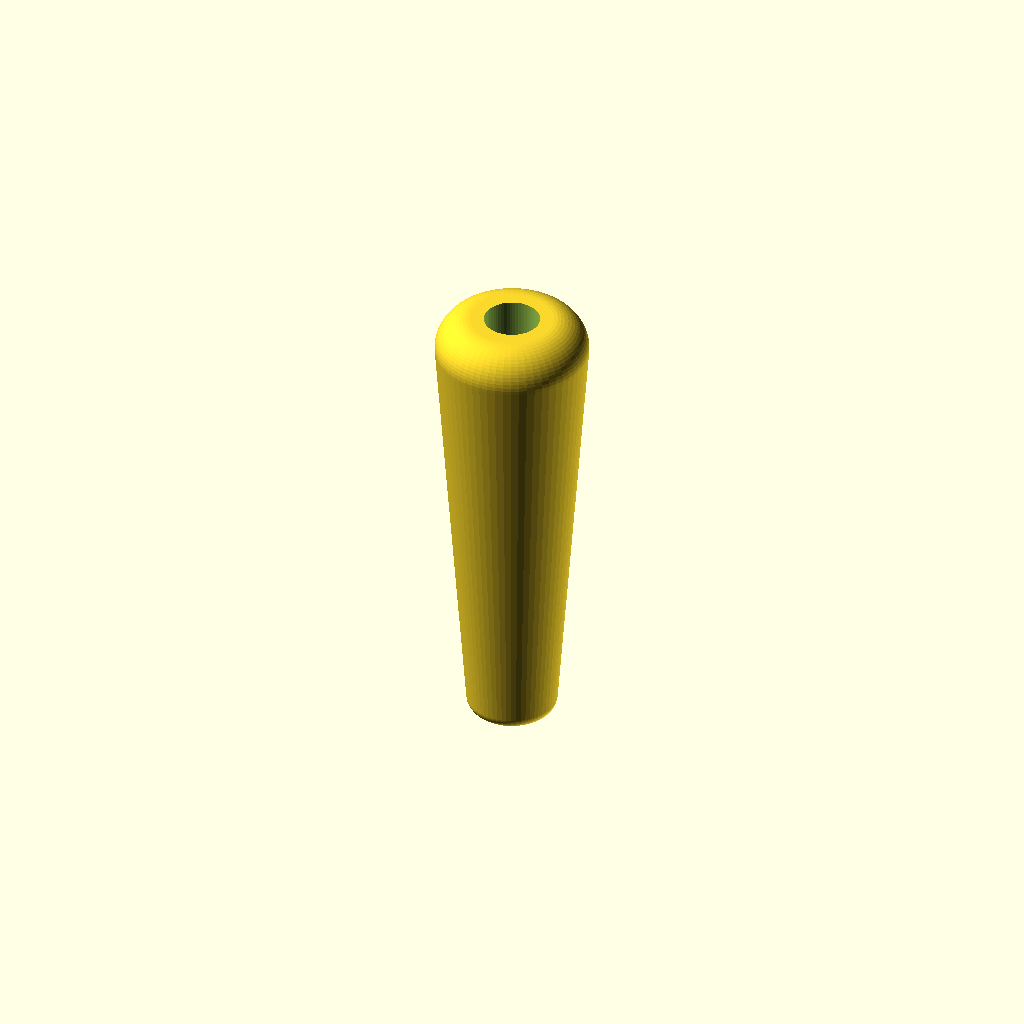
Cell 1 — every parameter at its default value.
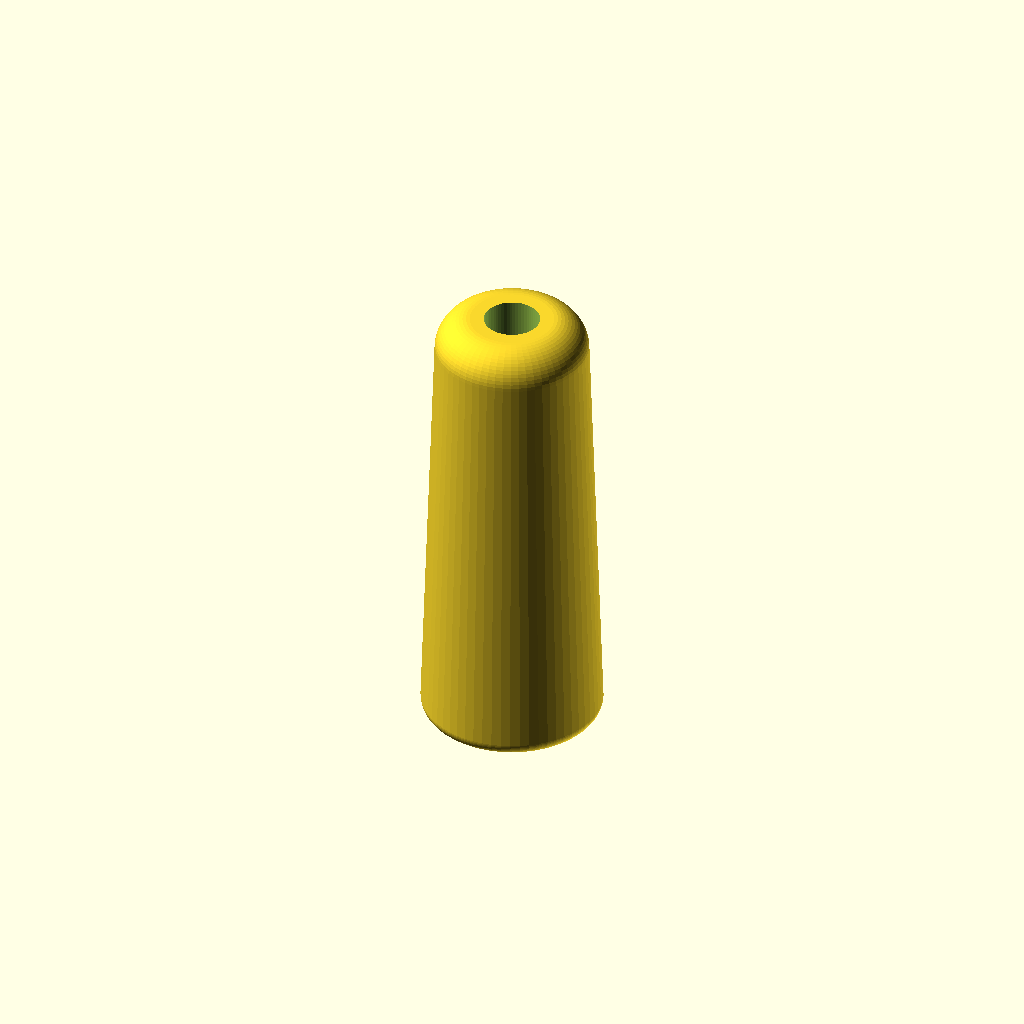
Cell 2 — bottom_width set to 26, the other parameters unchanged.
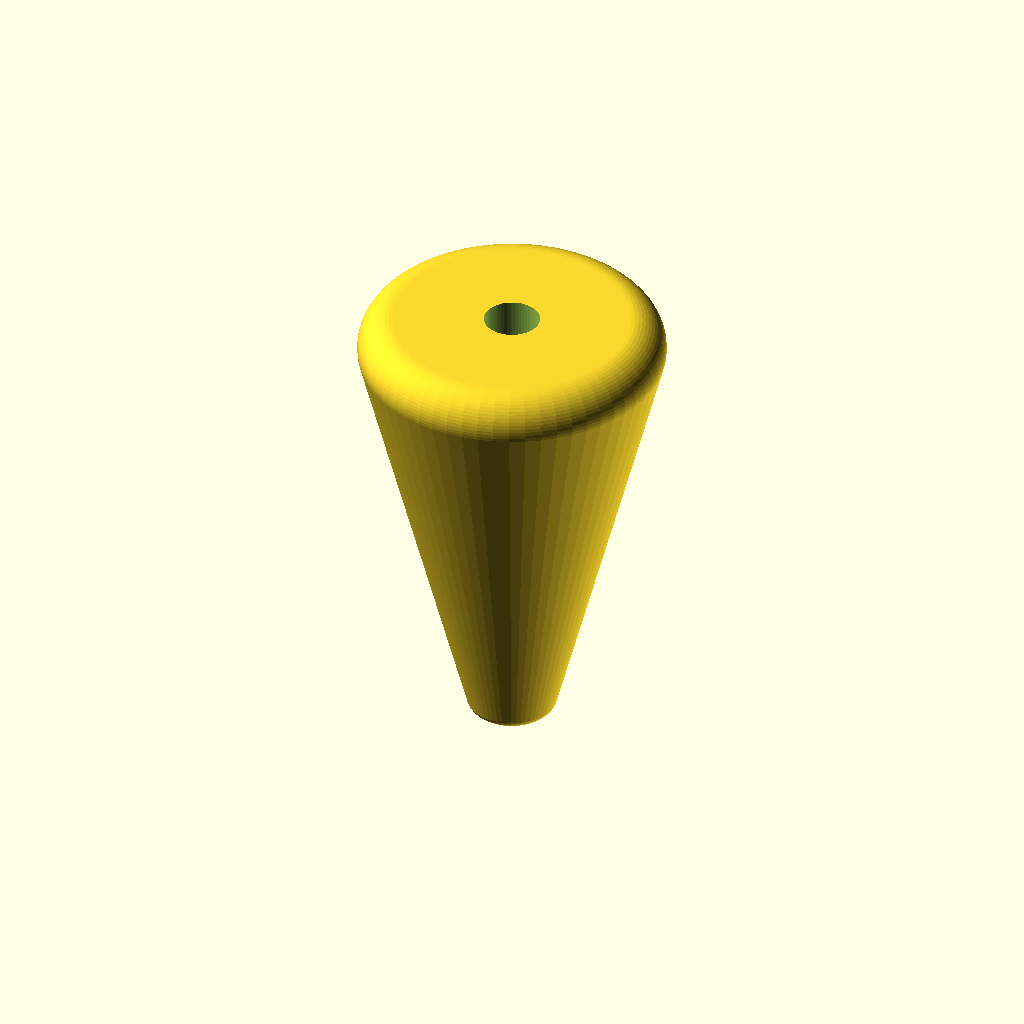
Cell 3 — top_width set to 44, the other parameters unchanged.
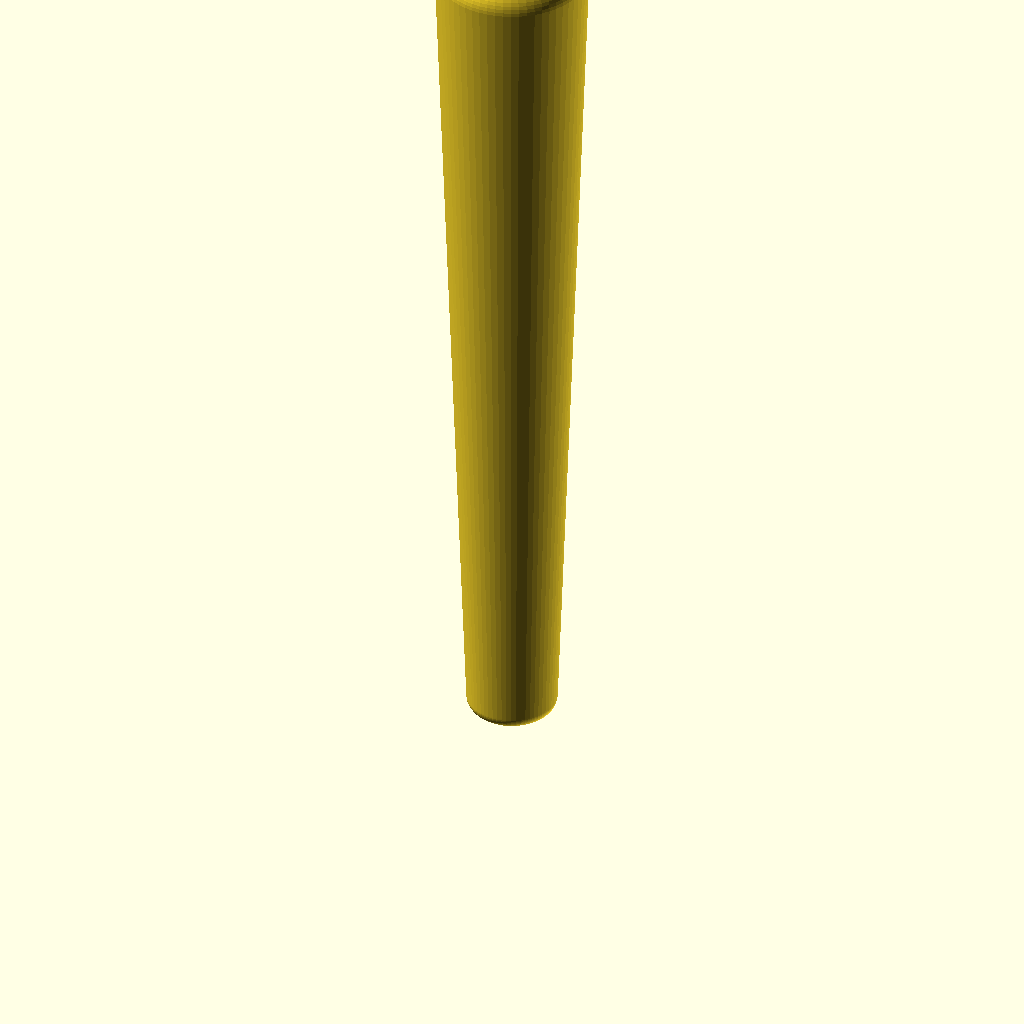
Cell 4: height = 130 (everything else at default).
All cells are drawn from one camera (rotation 55°, 0°, 25°, orthographic, colour scheme Cornfield), so only the parameter changes between them.
Source of the model, inputs/thingiverse/files/thing-108869/customizable-screw-mount-handle/cust-handle.scad:
bottom_width=13;
bottom_radius=2;
top_width=22;
top_radius=5;
height=65;
screw_head=8;
screw_shaft=3.5;
screw_sink=5;
resolution=60;

$fn=resolution;

difference(){
  hull(){
    rotate_extrude ()
      translate([bottom_width/2-bottom_radius,0,0])
        circle(r=bottom_radius);

  translate ([0,0,height-top_radius])
    rotate_extrude ()
      translate([top_width/2-top_radius,0,0])
        circle(r=top_radius);
        }
  translate([0,0,-bottom_radius])
    cylinder(r=screw_shaft/2,h=screw_sink+1,$fn=60);
  translate([0,0,screw_sink-bottom_radius])
    cylinder(r=screw_head/2,h=height,$fn=60);
              }
Parameter table extracted from the source (name, type, default, range or options):
bottom_width: number, default 13
bottom_radius: number, default 2
top_width: number, default 22
top_radius: number, default 5
height: number, default 65
screw_head: number, default 8
screw_shaft: number, default 3.5
screw_sink: number, default 5
resolution: number, default 60
